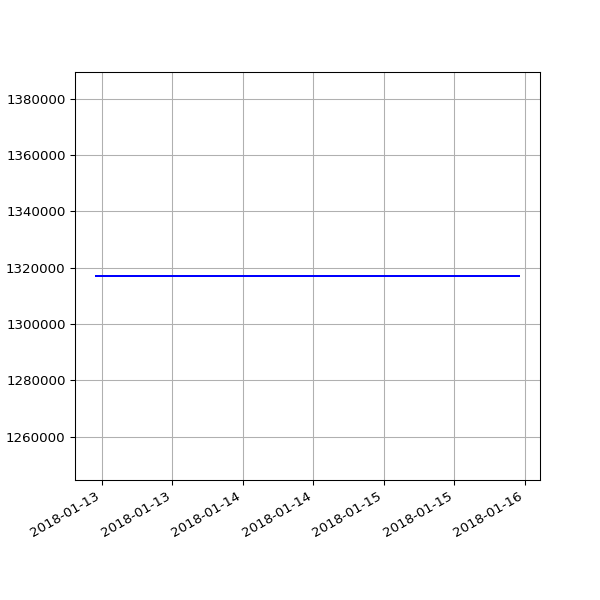

Source data for this figure (header and first rows):
date, value
2018-01-13 07:12:13 +0000, 1317095
2018-01-15 06:43:57 +0000, 1317095
2018-01-16 08:42:18 +0000, 1317095
